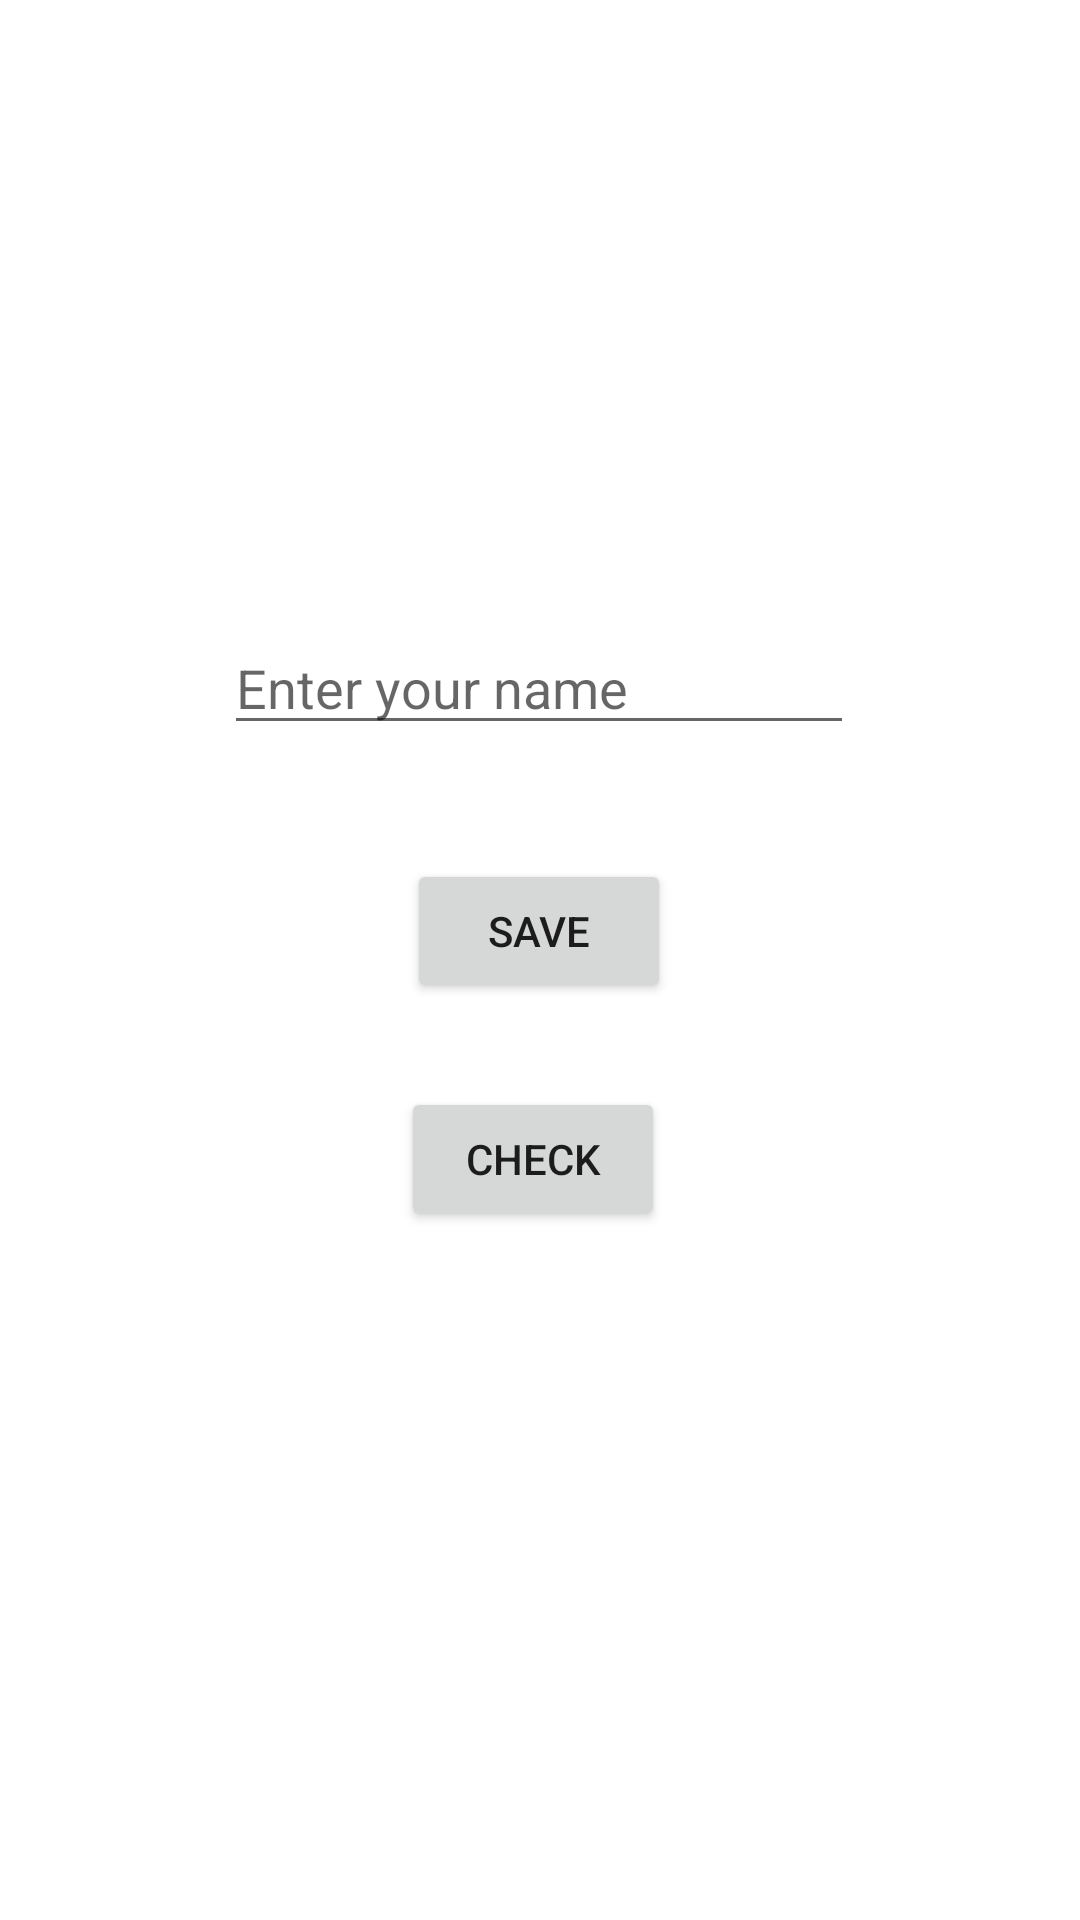

The Android layout XML behind this screen, and the referenced resources:
<!-- AndroidManifest.xml: application theme Theme.GGIAndroid -->
<!-- res/layout/activity_my_preferences.xml -->
<?xml version="1.0" encoding="utf-8"?>
<androidx.constraintlayout.widget.ConstraintLayout xmlns:android="http://schemas.android.com/apk/res/android"
    xmlns:app="http://schemas.android.com/apk/res-auto"
    xmlns:tools="http://schemas.android.com/tools"
    android:layout_width="match_parent"
    android:layout_height="match_parent"
    tools:context=".MyPreferences">

    <EditText
        android:id="@+id/prefName"
        android:layout_width="wrap_content"
        android:layout_height="wrap_content"
        android:layout_marginStart="100dp"
        android:layout_marginTop="207dp"
        android:layout_marginEnd="101dp"
        android:ems="10"
        android:hint="Enter your name"
        android:inputType="textPersonName"
        app:layout_constraintEnd_toEndOf="parent"
        app:layout_constraintStart_toStartOf="parent"
        app:layout_constraintTop_toTopOf="parent" />

    <Button
        android:id="@+id/savePrefButton"
        android:layout_width="wrap_content"
        android:layout_height="wrap_content"
        android:layout_marginStart="161dp"
        android:layout_marginTop="38dp"
        android:layout_marginEnd="162dp"
        android:text="Save"
        app:layout_constraintEnd_toEndOf="parent"
        app:layout_constraintStart_toStartOf="parent"
        app:layout_constraintTop_toBottomOf="@+id/prefName" />

    <Button
        android:id="@+id/checkPrefButton"
        android:layout_width="wrap_content"
        android:layout_height="wrap_content"
        android:layout_marginStart="159dp"
        android:layout_marginTop="28dp"
        android:layout_marginEnd="164dp"
        android:text="Check"
        app:layout_constraintEnd_toEndOf="parent"
        app:layout_constraintStart_toStartOf="parent"
        app:layout_constraintTop_toBottomOf="@+id/savePrefButton" />
</androidx.constraintlayout.widget.ConstraintLayout>
<!-- resources referenced by this layout -->
<resources>
  <style name="Theme.GGIAndroid" parent="Theme.MaterialComponents.DayNight.DarkActionBar">
          
          <item name="colorPrimary">@color/purple_500</item>
          <item name="colorPrimaryVariant">@color/purple_700</item>
          <item name="colorOnPrimary">@color/white</item>
          
          <item name="colorSecondary">@color/teal_200</item>
          <item name="colorSecondaryVariant">@color/teal_700</item>
          <item name="colorOnSecondary">@color/black</item>
          
          <item name="android:statusBarColor" tools:targetApi="l">?attr/colorPrimaryVariant</item>
          
      </style>
  <!-- not gathered from this repository: default colours our renderer supplied (Android Studio template values) -->
  <color name="purple_500">#FF6200EE</color>
  <color name="purple_700">#FF3700B3</color>
  <color name="teal_200">#FF03DAC5</color>
  <color name="teal_700">#FF018786</color>
  <color name="black">#FF000000</color>
  <color name="white">#FFFFFFFF</color>
</resources>
